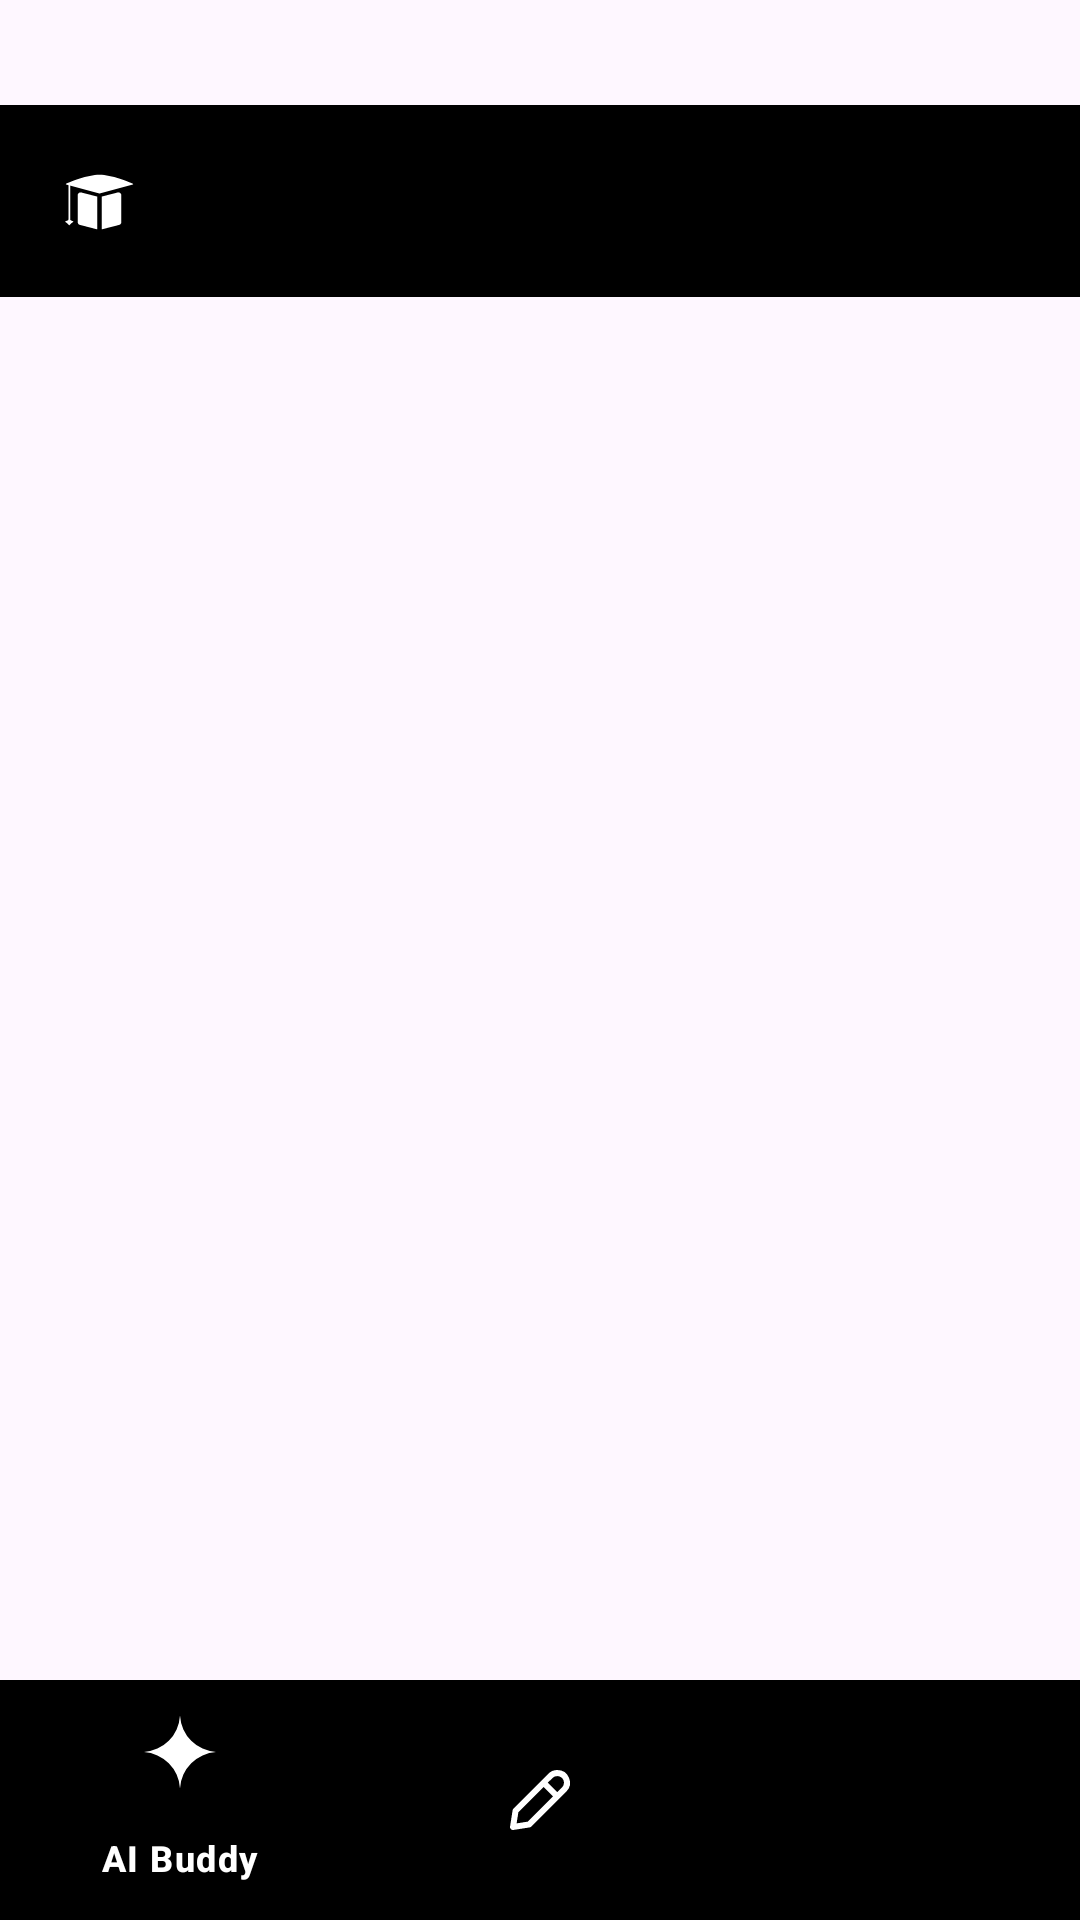

Produce the Android XML layout that renders to this screen, including the resource entries it uses.
<!-- AndroidManifest.xml: application theme Theme.CollegeProject -->
<!-- res/layout/activity_main.xml -->
<?xml version="1.0" encoding="utf-8"?>
<RelativeLayout
    xmlns:android="http://schemas.android.com/apk/res/android"
    xmlns:tools="http://schemas.android.com/tools"
    xmlns:app="http://schemas.android.com/apk/res-auto"
    android:id="@+id/main"
    android:layout_width="match_parent"
    android:layout_height="match_parent"
    tools:context=".MainActivity">

    
    <androidx.appcompat.widget.Toolbar
        android:id="@+id/toolbar"
        android:layout_width="match_parent"
        android:layout_height="wrap_content"
        android:background="@color/black"
        android:layout_marginTop="35dp" />

    
    <ImageView
        android:id="@+id/imageView"
        android:layout_width="50dp"
        android:layout_height="50dp"
        android:layout_alignTop="@id/toolbar"
        android:layout_alignParentStart="true"
        android:layout_marginStart="-2dp"
        android:layout_marginTop="7dp"
        app:srcCompat="@drawable/studeck_logo_black"
        android:contentDescription="Overlay Icon"
        android:cropToPadding="true"
        android:paddingStart="10dp"
        android:paddingEnd="-10dp"
        android:paddingVertical="-20dp"/>

    
    <FrameLayout
        android:id="@+id/framelayout"
        android:layout_width="match_parent"
        android:layout_height="match_parent"
        android:layout_below="@id/toolbar"
        android:layout_above="@id/navigationbar" />

    
    <com.google.android.material.bottomnavigation.BottomNavigationView
        android:id="@+id/navigationbar"
        android:layout_width="match_parent"
        android:layout_height="wrap_content"
        android:layout_alignParentBottom="true"
        android:layout_centerHorizontal="true"
        android:background="@color/black"
        android:theme="@style/Theme.BlackWhite"
        app:menu="@menu/navigation_bar_menu"
        app:itemTextColor="@color/white"
        app:itemIconTint="@color/white"
        app:itemActiveIndicatorStyle="@style/BottomNavActiveIndicator"
        app:labelVisibilityMode="selected"
        app:itemTextAppearanceInactive="@color/white"

        />

    

</RelativeLayout>
<!-- resources referenced by this layout -->
<resources>
  <!-- drawable studeck_logo_black (drawable) -->
  <vector xmlns:android="http://schemas.android.com/apk/res/android"
      android:width="1080dp"
      android:height="1080dp"
      android:viewportWidth="1080"
      android:viewportHeight="1080">
    <path
        android:pathData="M0,0h1080v1080h-1080z"
        android:fillColor="#000000"/>
    <path
        android:pathData="M540,347C627.6,347 751,398 782.5,411.7C785.1,412.8 784.7,416.4 782,417.2L540.8,482.8C540.3,482.9 539.7,482.9 539.2,482.8L298,417.2C295.3,416.4 294.9,412.8 297.5,411.7C329,398 452.4,347 540,347Z"
        android:fillColor="#ffffff"/>
    <path
        android:pathData="M317,710.2C318.4,712.3 322,712.5 323.6,710.5C330.3,701.8 341.1,693.7 348.2,688.9C350.5,687.4 349.8,683.4 347.1,682.6C340.2,680.6 330.2,676.8 322.8,670.7C321.3,669.4 319,669.6 317.6,671C312,676.9 302.3,680.5 295,682.5C292.1,683.2 291.4,687.9 293.9,689.5C301.2,694 311.1,701.2 317,710.2Z"
        android:fillColor="#ffffff"/>
    <path
        android:pathData="M316,676C316,679.3 318.7,682 322,682C325.3,682 328,679.3 328,676L316,676ZM316,414L316,676L328,676L328,414L316,414Z"
        android:fillColor="#ffffff"/>
    <group>
      <clip-path
          android:pathData="M340,430h400v400h-400z"/>
      <path
          android:pathData="M690,478.3C687.5,476.3 684.6,475 681.5,474.3C678.3,473.6 675.1,473.7 672,474.5L556.7,504.2V742L682.7,709.7C687.2,708.5 691.2,705.9 694,702.2C696.8,698.5 698.4,694 698.3,689.3V494.7C698.3,491.5 697.5,488.4 696.1,485.5C694.6,482.7 692.5,480.2 690,478.3Z"
          android:fillColor="#ffffff"/>
      <path
          android:pathData="M523.3,504.2L407.7,474.5C404.6,473.8 401.5,473.8 398.4,474.4C395.3,475.1 392.5,476.4 390,478.3C387.5,480.3 385.4,482.8 384,485.7C382.7,488.6 382,491.8 382,495V689.3C382,694 383.5,698.4 386.4,702.1C389.2,705.7 393.2,708.4 397.7,709.5L523.3,742V504.2Z"
          android:fillColor="#ffffff"/>
    </group>
  </vector>
  <style name="BottomNavActiveIndicator" parent="Widget.Material3.BottomNavigationView.ActiveIndicator">
          <item name="android:color">#404040</item>
      </style>
  <style name="Theme.BlackWhite" parent="Theme.Material3.Light.NoActionBar">
          
          <item name="colorPrimary">#000000</item>
          <item name="colorOnPrimary">#FFFFFF</item>
  
          
          <item name="colorSecondary">#000000</item>
          <item name="colorOnSecondary">#FFFFFF</item>
  
          
          <item name="colorOnBackground">#000000</item>
          <item name="colorSurface">#FFFFFF</item>
          <item name="colorOnSurface">#000000</item>
  
          
          <item name="colorError">#000000</item>
          <item name="colorOnError">#FFFFFF</item>
  
          
          <item name="android:statusBarColor">#000000</item>
          <item name="android:navigationBarColor">#000000</item>
  
          
          <item name="shapeAppearanceSmallComponent">@style/ShapeAppearance.Material3.SmallComponent</item>
          <item name="shapeAppearanceMediumComponent">@style/ShapeAppearance.Material3.MediumComponent</item>
          <item name="shapeAppearanceLargeComponent">@style/ShapeAppearance.Material3.LargeComponent</item>
      </style>
  <style name="Theme.CollegeProject" parent="Base.Theme.CollegeProject" />
  <style name="Base.Theme.CollegeProject" parent="Theme.Material3.Light.NoActionBar">
          
          
          <item name="colorPrimary">#000000</item>
          <item name="colorOnPrimary">#FFFFFF</item>
      </style>
  <!-- not gathered from this repository: default colours our renderer supplied (Android Studio template values) -->
  <color name="black">#FF000000</color>
  <color name="white">#FFFFFFFF</color>
</resources>
